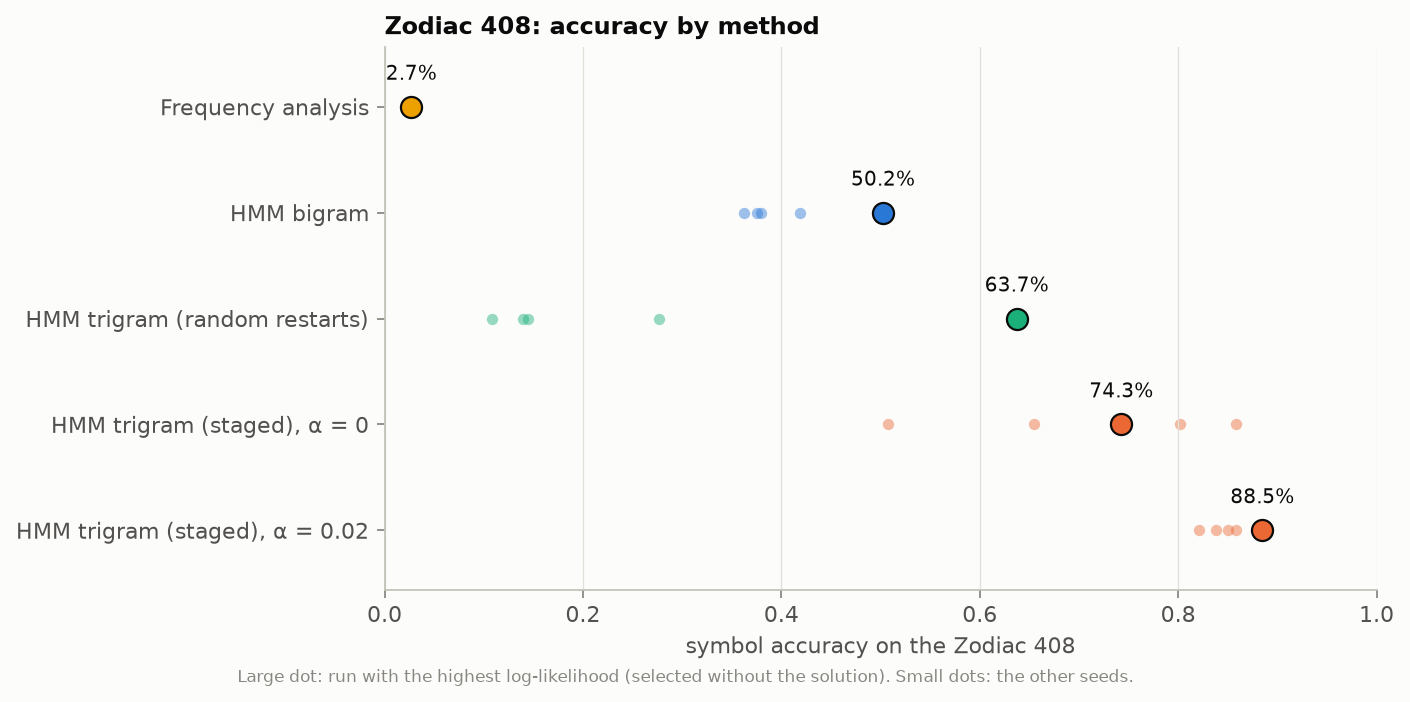

Source data for this figure (header and first rows):
method, alpha, seed, acc_key, acc_viterbi, acc_posterior, key_acc, emission_tv, loglik, n_iter, runtime, selected
freq, 0.0, 0, 0.02696, 0.02696, 0.02696, 0.01852, , , 0, 0.001296, True
bigram, 0.0, 0, 0.3799, 0.3554, 0.3603, 0.3704, 0.6687, -1407, 185, 8.79, False
bigram, 0.0, 1, 0.3627, 0.3456, 0.3431, 0.3333, 0.6757, -1418, 130, 7.37, False
bigram, 0.0, 2, 0.5025, 0.4853, 0.4926, 0.463, 0.5304, -1400, 149, 10.29, True
bigram, 0.0, 3, 0.4191, 0.3799, 0.3848, 0.4074, 0.6376, -1403, 243, 10.27, False
bigram, 0.0, 4, 0.375, 0.3235, 0.3235, 0.3704, 0.6846, -1411, 321, 7.33, False
trigram, 0.0, 0, 0.277, 0.223, 0.223, 0.2778, 0.7575, -1367, 72, 73.75, False
trigram, 0.0, 1, 0.1078, 0.1103, 0.1078, 0.1111, 0.8781, -1364, 64, 67.09, False
trigram, 0.0, 2, 0.6373, 0.5392, 0.5417, 0.6111, 0.4867, -1339, 123, 63.37, True
trigram, 0.0, 3, 0.1446, 0.1446, 0.1397, 0.1481, 0.8541, -1358, 110, 82.49, False
trigram, 0.0, 4, 0.1397, 0.1495, 0.1422, 0.1481, 0.8462, -1358, 85, 59.4, False
staged, 0.0, 0, 0.8578, 0.7157, 0.7206, 0.8333, 0.2758, -1306, 95, 211.6, False
staged, 0.0, 1, 0.8015, 0.6838, 0.6863, 0.7593, 0.3363, -1316, 92, 225.6, False
staged, 0.0, 2, 0.7426, 0.6814, 0.6838, 0.7222, 0.323, -1304, 59, 233.7, True
staged, 0.0, 3, 0.6544, 0.6348, 0.6348, 0.6296, 0.3845, -1311, 83, 144.4, False
staged, 0.0, 4, 0.5074, 0.4583, 0.4608, 0.463, 0.5639, -1322, 82, 135.3, False
staged, 0.02, 0, 0.8382, 0.7623, 0.7672, 0.8333, 0.2869, -1325, 275, 221.4, False
staged, 0.02, 1, 0.8505, 0.7819, 0.7843, 0.8333, 0.2605, -1322, 124, 217.4, False
staged, 0.02, 2, 0.8848, 0.7941, 0.7966, 0.8519, 0.2451, -1321, 93, 242.2, True
staged, 0.02, 3, 0.8211, 0.6838, 0.6912, 0.8148, 0.3592, -1325, 343, 199.4, False
staged, 0.02, 4, 0.8578, 0.777, 0.7721, 0.8704, 0.2849, -1326, 243, 143, False
